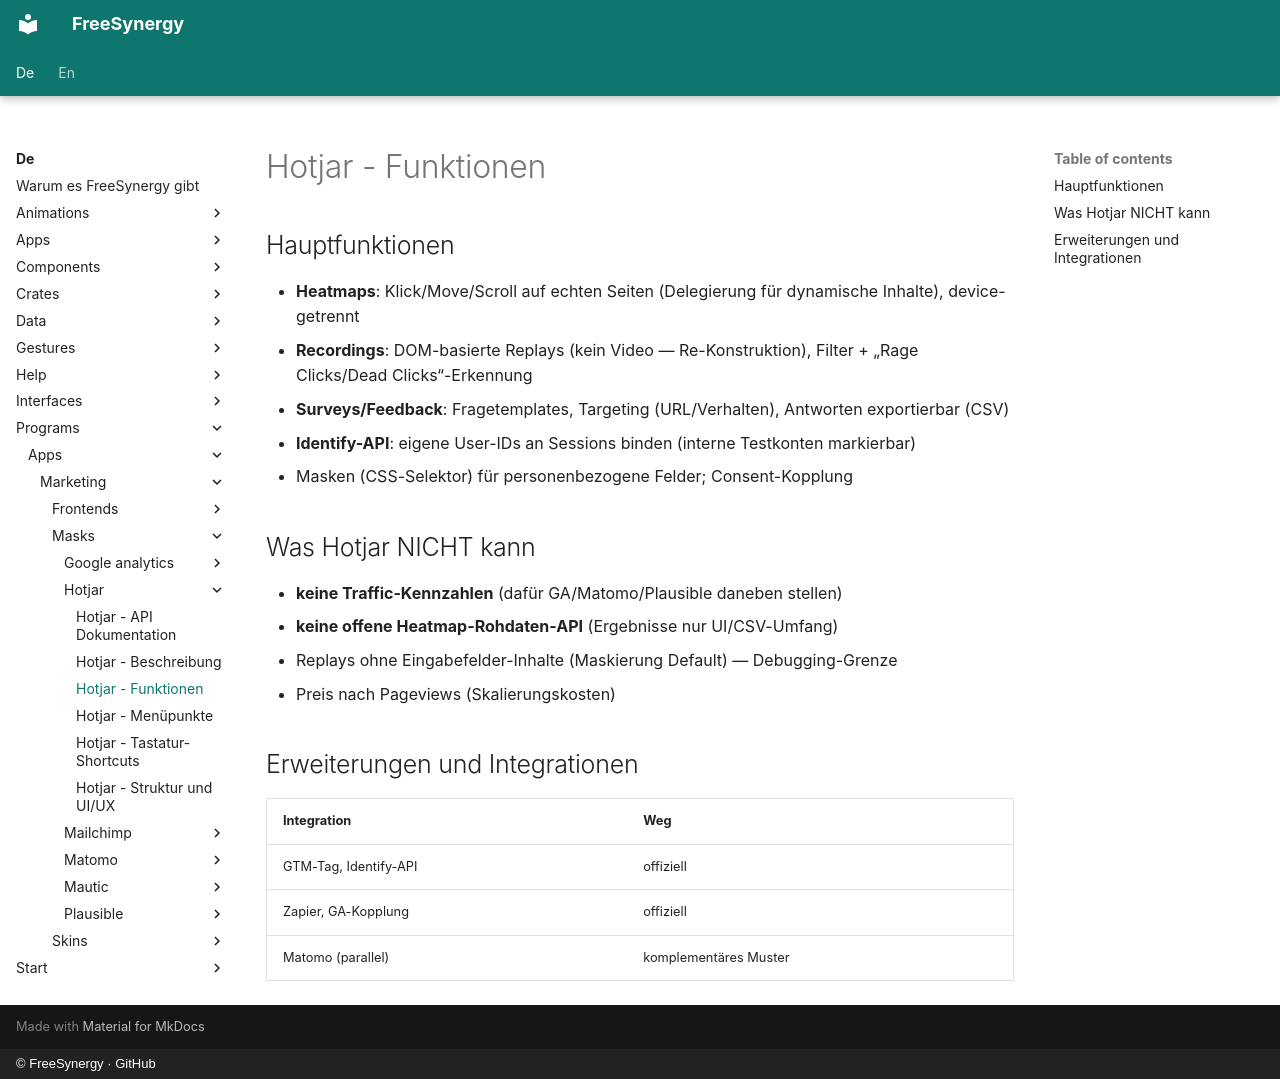

repository: FreeSynergy/fs-documentation · page: de/programs/apps/marketing/masks/hotjar/features/index.html · generator: mkdocs · copyright: © FreeSynergy · GitHub

# Hotjar - Funktionen

## Hauptfunktionen

- **Heatmaps**: Klick/Move/Scroll auf echten Seiten (Delegierung für dynamische Inhalte), device-getrennt
- **Recordings**: DOM-basierte Replays (kein Video — Re-Konstruktion), Filter + „Rage Clicks/Dead Clicks“-Erkennung
- **Surveys/Feedback**: Fragetemplates, Targeting (URL/Verhalten), Antworten exportierbar (CSV)
- **Identify-API**: eigene User-IDs an Sessions binden (interne Testkonten markierbar)
- Masken (CSS-Selektor) für personenbezogene Felder; Consent-Kopplung

## Was Hotjar NICHT kann

- **keine Traffic-Kennzahlen** (dafür GA/Matomo/Plausible daneben stellen)
- **keine offene Heatmap-Rohdaten-API** (Ergebnisse nur UI/CSV-Umfang)
- Replays ohne Eingabefelder-Inhalte (Maskierung Default) — Debugging-Grenze
- Preis nach Pageviews (Skalierungskosten)

## Erweiterungen und Integrationen

| Integration | Weg |
|-------------|-----|
| GTM-Tag, Identify-API | offiziell |
| Zapier, GA-Kopplung | offiziell |
| Matomo (parallel) | komplementäres Muster |
